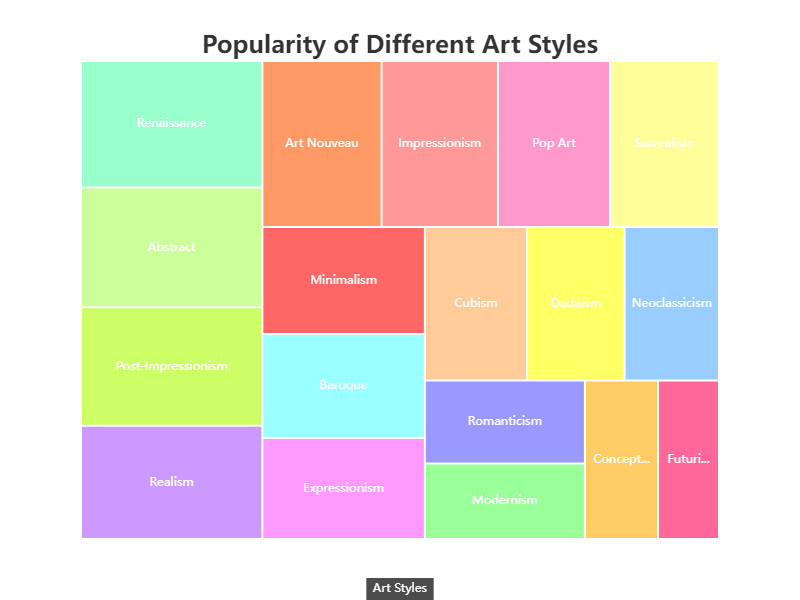

The table this chart was drawn from, first rows:
category, value
Impressionism, 80
Cubism, 65
Surrealism, 75
Abstract, 90
Modernism, 50
Renaissance, 95
Baroque, 70
Neoclassicism, 60
Romanticism, 55
Realism, 85
Expressionism, 68
Pop Art, 77
Futurism, 40
Minimalism, 72
Art Nouveau, 82
Conceptual Art, 48
Dadaism, 62
Post-Impressionism, 89
